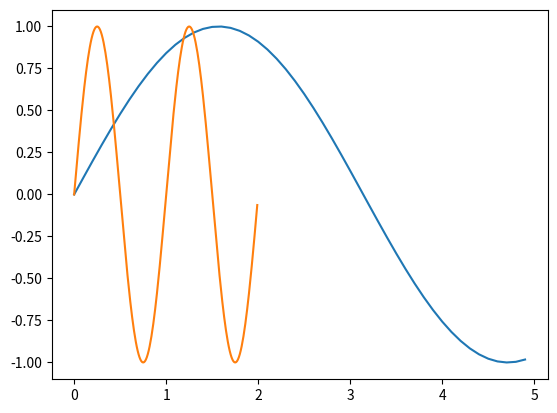

Reproduce this figure in Python.
import matplotlib.pyplot as plt
import numpy as np
from pylab import show, arange, sin,plot,pi

# 1st plot
plt.plot()
np.array([1,2,3,4])
plt.show()

# 2nd plot
x=np.arange(0,5,0.1)
y=np.sin(x)
plt.plot(x,y)
plt.show()

# 3rd plot
x=np.arange(0.0,2.0,0.01)
s=sin(2*pi*x)
plot(x,s)
show()